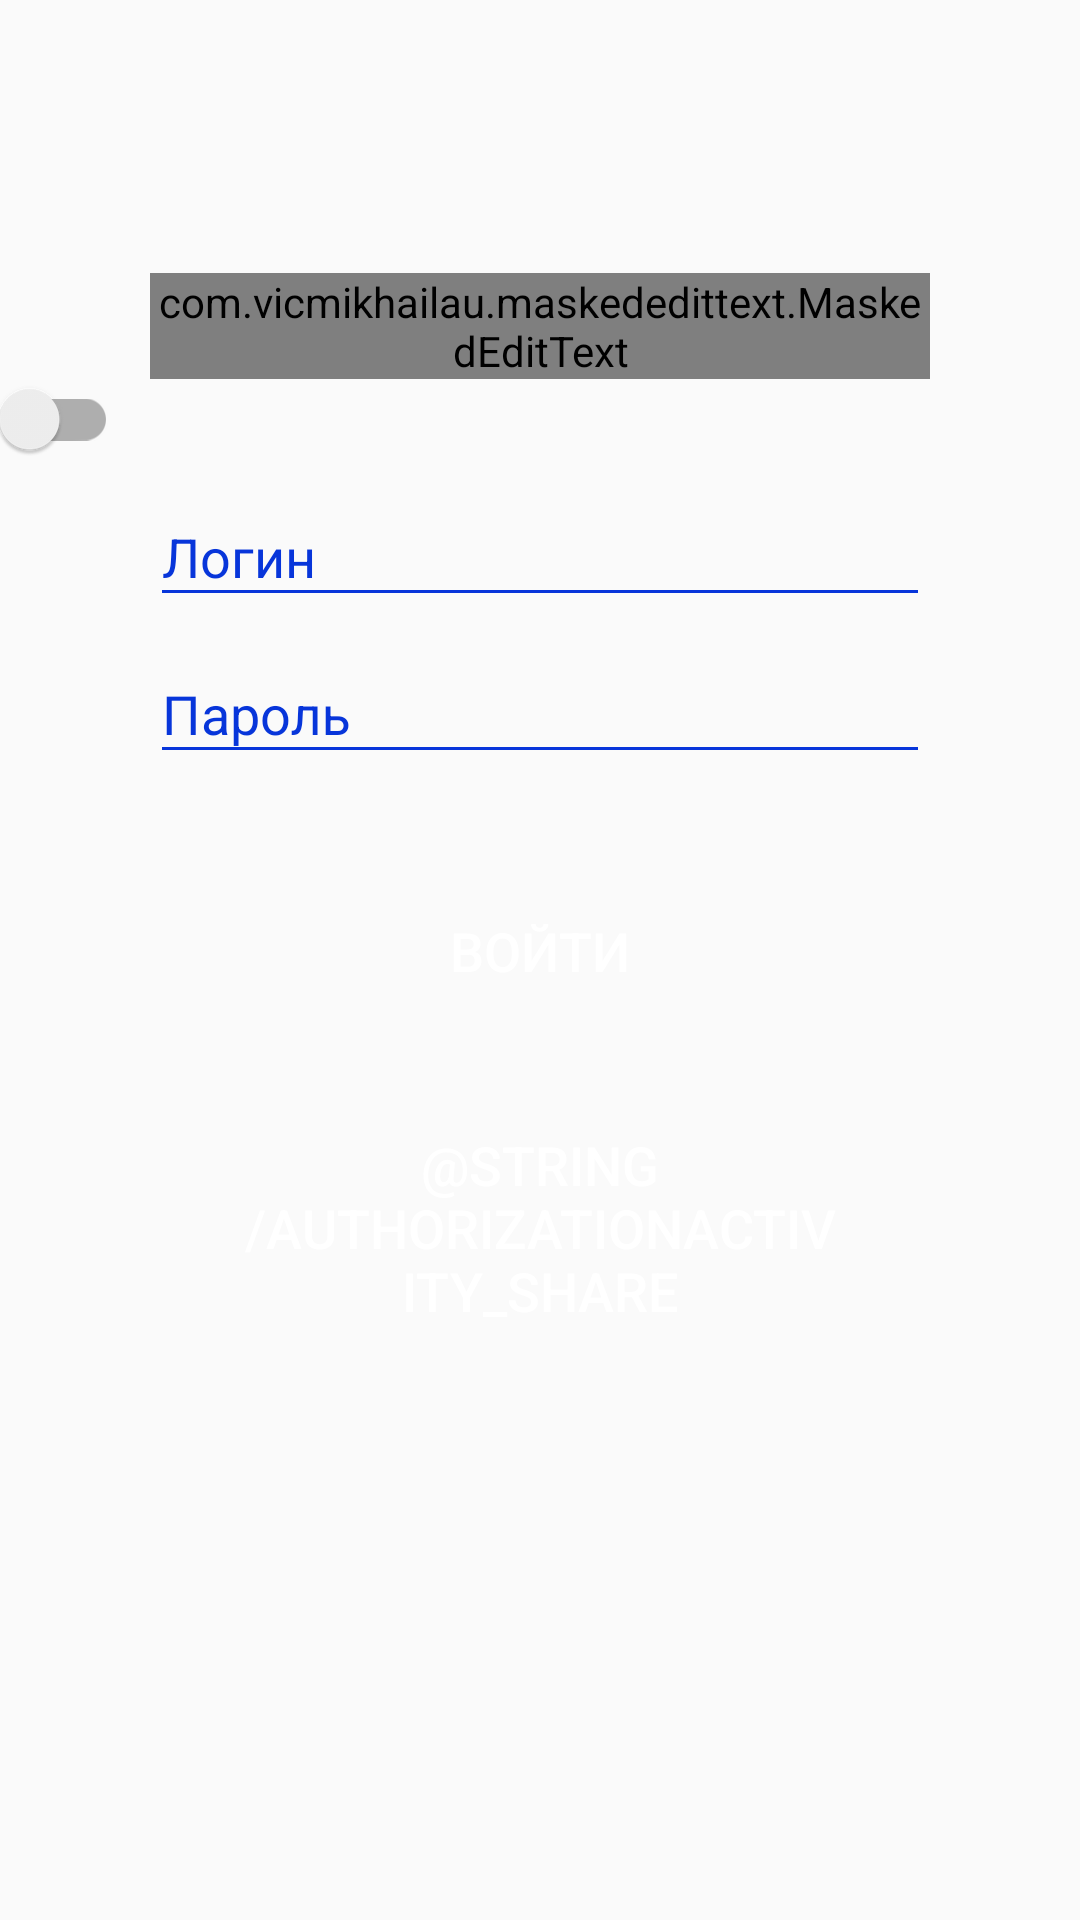

This screen was rendered from an Android layout file. Write that file and the resources it references.
<!-- AndroidManifest.xml: application theme AppTheme -->
<!-- res/layout/activity_authorization.xml -->
<?xml version="1.0" encoding="utf-8"?>
<RelativeLayout
        xmlns:android="http://schemas.android.com/apk/res/android"
        xmlns:tools="http://schemas.android.com/tools"
        xmlns:app="http://schemas.android.com/apk/res-auto"
        android:layout_width="match_parent"
        android:layout_height="match_parent"
        tools:context=".View.AuthorizationActivity"
        android:orientation="vertical">

    <android.support.v7.widget.Toolbar
            android:id="@+id/progressbar_authorizationactivity_toolbar"
            android:layout_width="match_parent"
            android:layout_height="wrap_content"/>

    <LinearLayout
            android:id="@+id/linearlayout_authorizationactivity_linearlayout"
            android:layout_below="@+id/progressbar_authorizationactivity_toolbar"
            android:layout_width="match_parent"
            android:layout_height="wrap_content"
            android:orientation="vertical">

        <android.support.design.widget.TextInputLayout
                android:id="@+id/textinputlayout_authorizationactivity_fortest"
                android:theme="@style/EditTextHint"
                android:layout_width="match_parent"
                android:layout_height="wrap_content">

            <com.vicmikhailau.maskededittext.MaskedEditText
                    android:id="@+id/maskededittext_authorizationactivity_fortest"
                    android:layout_width="match_parent"
                    android:layout_height="wrap_content"
                    android:layout_marginTop="35dp"
                    android:layout_marginStart="50dp"
                    android:layout_marginEnd="50dp"
                    app:mask="+7 (###) ###-##-##"
                    android:hint="+7 (###) ###-##-##"
                    android:inputType="number"
                    android:gravity="center"
                    android:textColorHint="@color/authorizationactivity_hintcolor_blue"
                    android:textSize="18dp"/>

        </android.support.design.widget.TextInputLayout>

        <android.support.v7.widget.SwitchCompat
                android:layout_width="wrap_content"
                android:layout_height="wrap_content"/>

    </LinearLayout>

    <android.support.design.widget.TextInputLayout
            android:id="@+id/textinputlayout_authorizationactivity_login"
            android:theme="@style/EditTextHint"
            android:layout_width="match_parent"
            android:layout_height="wrap_content"
            android:layout_below="@+id/linearlayout_authorizationactivity_linearlayout">

        <EditText
                android:id="@+id/edittext_authorizationactivity_login"
                android:layout_width="match_parent"
                android:layout_height="wrap_content"
                android:layout_marginTop="35dp"
                android:layout_marginStart="50dp"
                android:layout_marginEnd="50dp"
                android:inputType="text"
                android:hint="@string/authorizationactivity_login"
                android:maxLines="1"
                android:textColorHint="@color/authorizationactivity_hintcolor_blue"
                android:textSize="18dp"/>
    </android.support.design.widget.TextInputLayout>

    <android.support.design.widget.TextInputLayout
            android:id="@+id/textinputlayout_authorizationactivity_password"
            android:theme="@style/EditTextHint"
            android:layout_width="match_parent"
            android:layout_height="wrap_content"
            android:layout_below="@+id/textinputlayout_authorizationactivity_login">
    <EditText
            android:id="@+id/edittext_authorizationactivity_password"
            android:layout_width="match_parent"
            android:layout_height="wrap_content"
            android:layout_marginTop="35dp"
            android:layout_marginStart="50dp"
            android:layout_marginEnd="50dp"
            android:inputType="textPassword"
            android:hint="@string/authorizationactivity_password"
            android:maxLines="1"
            android:textColorHint="@color/authorizationactivity_hintcolor_blue"
            android:textSize="18dp"/>
    </android.support.design.widget.TextInputLayout>

    <Button
            android:id="@+id/button_authorizationactivity_login"
            android:layout_width="match_parent"
            android:layout_height="wrap_content"
            android:layout_marginTop="35dp"
            android:layout_marginStart="80dp"
            android:layout_marginEnd="80dp"
            android:text="@string/authorizationactivity_enter"
            android:background="@color/authorizationactivity_hintcolor_blue"
            android:textColor="@android:color/white"
            android:layout_below="@+id/textinputlayout_authorizationactivity_password"
            android:textSize="18dp"/>

    <Button
            android:id="@+id/button_authorizationactivity_share"
            android:layout_width="match_parent"
            android:layout_height="wrap_content"
            android:layout_marginTop="35dp"
            android:layout_marginStart="80dp"
            android:layout_marginEnd="80dp"
            android:text="@string/authorizationactivity_share"
            android:background="@color/authorizationactivity_hintcolor_blue"
            android:textColor="@android:color/white"
            android:layout_below="@+id/button_authorizationactivity_login"
            android:textSize="18dp"/>

</RelativeLayout>
<!-- resources referenced by this layout -->
<resources>
  <string name="authorizationactivity_enter">Войти</string>
  <string name="authorizationactivity_login">Логин</string>
  <string name="authorizationactivity_password">Пароль</string>
  <style name="EditTextHint" parent="TextAppearance.AppCompat">
          <item name="colorAccent">@android:color/white</item>
          <item name="android:textColorHint">@color/color_blue_project</item>
          <item name="colorControlNormal">@color/color_blue_project</item>
          <item name="colorControlActivated">@color/color_blue_project</item>
          <item name="colorControlHighlight">@color/color_blue_project</item>
      </style>
  <style name="AppTheme" parent="Theme.AppCompat.Light.DarkActionBar">
          
          <item name="colorPrimary">@color/colorPrimary</item>
          <item name="colorPrimaryDark">@color/colorPrimaryDark</item>
          <item name="colorAccent">@color/colorAccent</item>
          <item name="android:textColorHint">@color/color_blue_project</item>
          <item name="colorControlHighlight">@color/color_white_project</item>
      </style>
  <color name="color_blue_project">#0735DA</color>
  <color name="colorPrimary">#008577</color>
  <color name="colorPrimaryDark">#00574B</color>
  <color name="colorAccent">#D81B60</color>
  <color name="color_white_project">#ffffff</color>
</resources>
